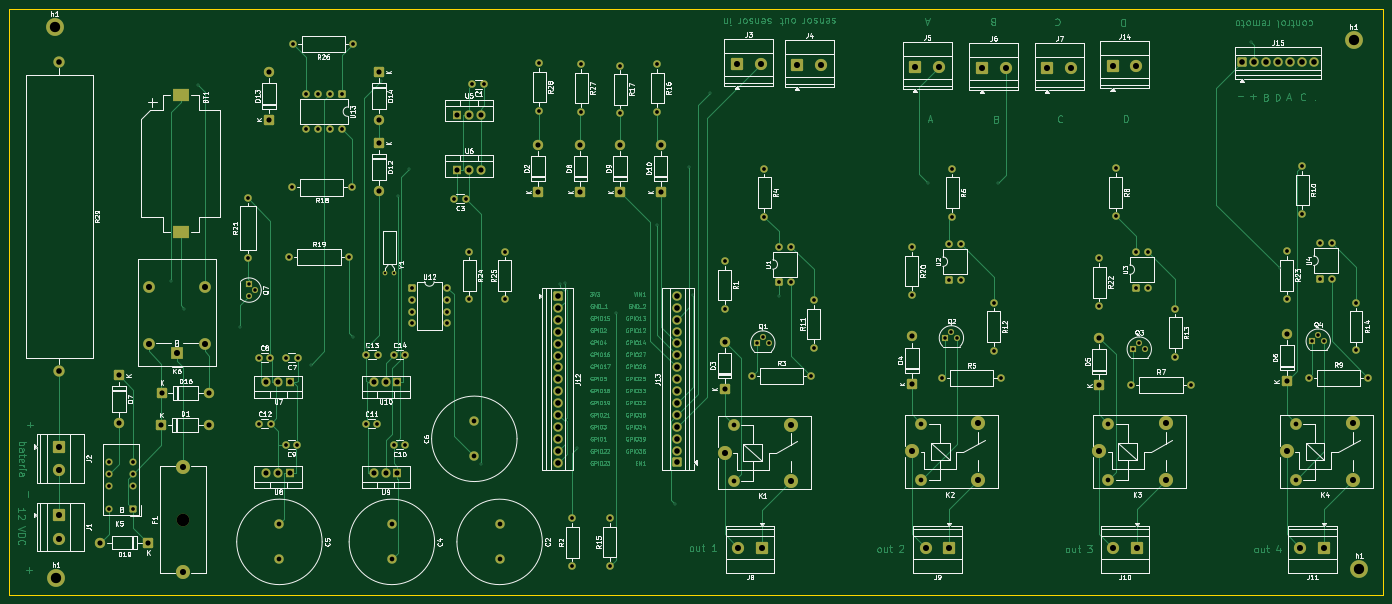
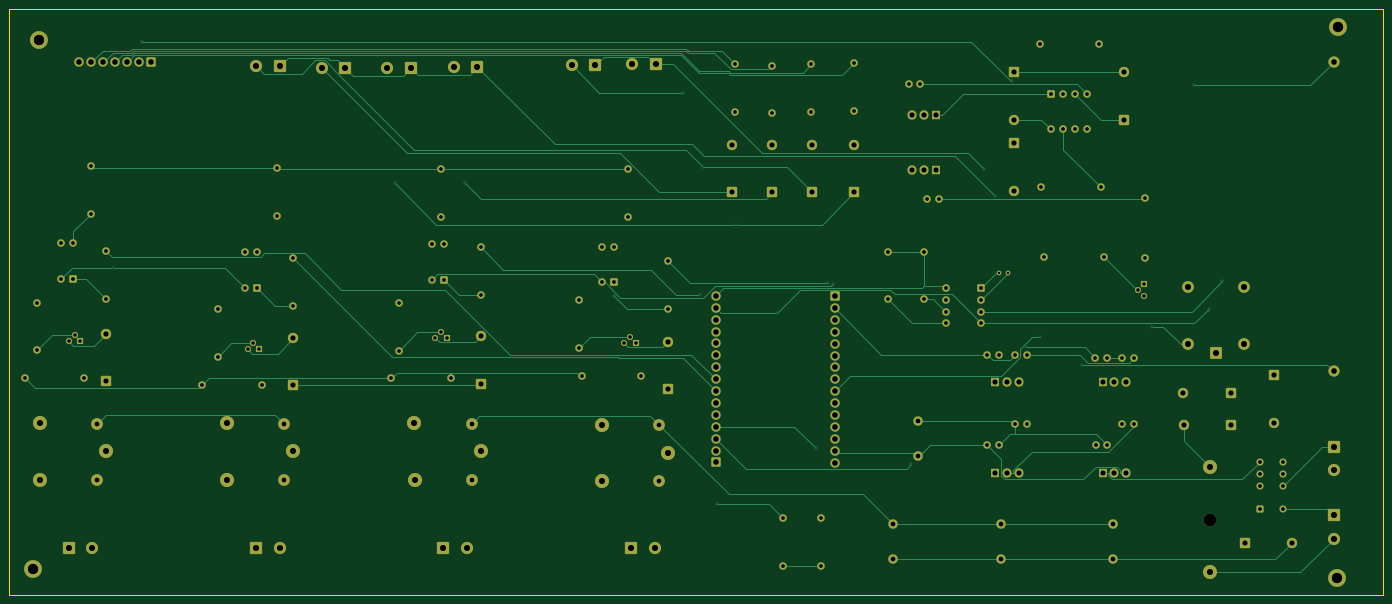
Circuit board: 11 layer files. Board 293.3 x 125.0 mm.
- bottom_copper: Panel_PCB-B_Cu.gbr (40077 bytes)
- bottom_mask: Panel_PCB-B_Mask.gbr (12264 bytes)
- paste: Panel_PCB-B_Paste.gbr (492 bytes)
- bottom_silk: Panel_PCB-B_Silkscreen.gbr (493 bytes)
- outline: Panel_PCB-Edge_Cuts.gbr (646 bytes)
- top_copper: Panel_PCB-F_Cu.gbr (155248 bytes)
- top_mask: Panel_PCB-F_Mask.gbr (12364 bytes)
- paste: Panel_PCB-F_Paste.gbr (592 bytes)
- top_silk: Panel_PCB-F_Silkscreen.gbr (163839 bytes)
- drill: Panel_PCB-NPTH.drl (386 bytes)
- drill: Panel_PCB-PTH.drl (4947 bytes)

=== bottom_copper: Panel_PCB-B_Cu.gbr (40077 bytes, source omitted) ===
=== bottom_mask: Panel_PCB-B_Mask.gbr (12264 bytes, source omitted) ===
=== paste: Panel_PCB-B_Paste.gbr ===
%TF.GenerationSoftware,KiCad,Pcbnew,9.0.9-9.0.9~ubuntu24.04.1*%
%TF.CreationDate,2026-08-30T22:08:17-06:00*%
%TF.ProjectId,Panel_PCB,50616e65-6c5f-4504-9342-2e6b69636164,rev?*%
%TF.SameCoordinates,Original*%
%TF.FileFunction,Paste,Bot*%
%TF.FilePolarity,Positive*%
%FSLAX46Y46*%
G04 Gerber Fmt 4.6, Leading zero omitted, Abs format (unit mm)*
G04 Created by KiCad (PCBNEW 9.0.9-9.0.9~ubuntu24.04.1) date 2026-08-30 22:08:17*
%MOMM*%
%LPD*%
G01*
G04 APERTURE LIST*
G04 APERTURE END LIST*
M02*

=== bottom_silk: Panel_PCB-B_Silkscreen.gbr ===
%TF.GenerationSoftware,KiCad,Pcbnew,9.0.9-9.0.9~ubuntu24.04.1*%
%TF.CreationDate,2026-08-30T22:08:17-06:00*%
%TF.ProjectId,Panel_PCB,50616e65-6c5f-4504-9342-2e6b69636164,rev?*%
%TF.SameCoordinates,Original*%
%TF.FileFunction,Legend,Bot*%
%TF.FilePolarity,Positive*%
%FSLAX46Y46*%
G04 Gerber Fmt 4.6, Leading zero omitted, Abs format (unit mm)*
G04 Created by KiCad (PCBNEW 9.0.9-9.0.9~ubuntu24.04.1) date 2026-08-30 22:08:17*
%MOMM*%
%LPD*%
G01*
G04 APERTURE LIST*
G04 APERTURE END LIST*
M02*

=== outline: Panel_PCB-Edge_Cuts.gbr ===
%TF.GenerationSoftware,KiCad,Pcbnew,9.0.9-9.0.9~ubuntu24.04.1*%
%TF.CreationDate,2026-08-30T22:08:18-06:00*%
%TF.ProjectId,Panel_PCB,50616e65-6c5f-4504-9342-2e6b69636164,rev?*%
%TF.SameCoordinates,Original*%
%TF.FileFunction,Profile,NP*%
%FSLAX46Y46*%
G04 Gerber Fmt 4.6, Leading zero omitted, Abs format (unit mm)*
G04 Created by KiCad (PCBNEW 9.0.9-9.0.9~ubuntu24.04.1) date 2026-08-30 22:08:18*
%MOMM*%
%LPD*%
G01*
G04 APERTURE LIST*
%TA.AperFunction,Profile*%
%ADD10C,0.050000*%
%TD*%
G04 APERTURE END LIST*
D10*
X-70650000Y14000000D02*
X222650000Y14000000D01*
X222650000Y-111000000D01*
X-70650000Y-111000000D01*
X-70650000Y14000000D01*
M02*

=== top_copper: Panel_PCB-F_Cu.gbr (155248 bytes, source omitted) ===
=== top_mask: Panel_PCB-F_Mask.gbr (12364 bytes, source omitted) ===
=== paste: Panel_PCB-F_Paste.gbr ===
%TF.GenerationSoftware,KiCad,Pcbnew,9.0.9-9.0.9~ubuntu24.04.1*%
%TF.CreationDate,2026-08-30T22:08:17-06:00*%
%TF.ProjectId,Panel_PCB,50616e65-6c5f-4504-9342-2e6b69636164,rev?*%
%TF.SameCoordinates,Original*%
%TF.FileFunction,Paste,Top*%
%TF.FilePolarity,Positive*%
%FSLAX46Y46*%
G04 Gerber Fmt 4.6, Leading zero omitted, Abs format (unit mm)*
G04 Created by KiCad (PCBNEW 9.0.9-9.0.9~ubuntu24.04.1) date 2026-08-30 22:08:17*
%MOMM*%
%LPD*%
G01*
G04 APERTURE LIST*
%ADD10R,3.600000X2.600000*%
G04 APERTURE END LIST*
D10*
%TO.C,BT1*%
X-34100000Y-4300000D03*
X-34100000Y-33600000D03*
%TD*%
M02*

=== top_silk: Panel_PCB-F_Silkscreen.gbr (163839 bytes, source omitted) ===
=== drill: Panel_PCB-NPTH.drl ===
M48
; DRILL file {KiCad 9.0.9-9.0.9~ubuntu24.04.1} date 2026-08-30T22:08:39-0600
; FORMAT={-:-/ absolute / metric / decimal}
; #@! TF.CreationDate,2026-08-30T22:08:39-06:00
; #@! TF.GenerationSoftware,Kicad,Pcbnew,9.0.9-9.0.9~ubuntu24.04.1
; #@! TF.FileFunction,NonPlated,1,2,NPTH
FMAT,2
METRIC
; #@! TA.AperFunction,NonPlated,NPTH,ComponentDrill
T1C2.700
%
G90
G05
T1
X-33.6Y-95.0
M30

=== drill: Panel_PCB-PTH.drl ===
M48
; DRILL file {KiCad 9.0.9-9.0.9~ubuntu24.04.1} date 2026-08-30T22:08:39-0600
; FORMAT={-:-/ absolute / metric / decimal}
; #@! TF.CreationDate,2026-08-30T22:08:39-06:00
; #@! TF.GenerationSoftware,Kicad,Pcbnew,9.0.9-9.0.9~ubuntu24.04.1
; #@! TF.FileFunction,Plated,1,2,PTH
FMAT,2
METRIC
; #@! TA.AperFunction,Plated,PTH,ViaDrill
T1C0.300
; #@! TA.AperFunction,Plated,PTH,ComponentDrill
T2C0.500
; #@! TA.AperFunction,Plated,PTH,ComponentDrill
T3C0.750
; #@! TA.AperFunction,Plated,PTH,ComponentDrill
T4C0.800
; #@! TA.AperFunction,Plated,PTH,ComponentDrill
T5C1.000
; #@! TA.AperFunction,Plated,PTH,ComponentDrill
T6C1.100
; #@! TA.AperFunction,Plated,PTH,ComponentDrill
T7C1.200
; #@! TA.AperFunction,Plated,PTH,ComponentDrill
T8C1.300
; #@! TA.AperFunction,Plated,PTH,ComponentDrill
T9C2.200
%
G90
G05
T1
X-36.225Y-44.098
X-33.332Y-50.008
X-30.319Y-2.293
X-21.334Y-53.84
X-6.36Y-61.913
X2.625Y-55.951
X5.62Y-58.221
X8.615Y-1.401
X12.244Y-25.874
X14.605Y-20.179
X30.119Y-83.166
X46.849Y-44.718
X47.947Y-44.419
X50.543Y-79.799
X58.845Y-50.889
X67.638Y-32.103
X71.508Y-91.724
X74.503Y-19.77
X75.301Y-47.008
X78.886Y-3.859
X93.622Y-47.276
X125.416Y-23.16
X140.391Y-23.16
X194.299Y7.049
X200.48Y-41.238
T2
X9.55Y-42.255
X11.45Y-42.255
T3
X-19.47Y-44.73
X-19.47Y-47.27
X-18.2Y-46.0
X88.9Y-57.3
X90.17Y-56.03
X91.44Y-57.3
X129.16Y-56.2
X130.43Y-54.93
X131.7Y-56.2
X169.26Y-58.6
X170.53Y-57.33
X171.8Y-58.6
X207.46Y-56.9
X208.73Y-55.63
X210.0Y-56.9
T4
X-49.3Y-82.64
X-49.3Y-85.18
X-49.3Y-87.72
X-49.3Y-92.8
X-44.22Y-82.64
X-44.22Y-85.18
X-44.22Y-87.72
X-44.22Y-92.8
X-19.7Y-26.4
X-19.7Y-39.1
X-17.45Y-60.4
X-17.4Y-74.5
X-14.95Y-60.4
X-14.9Y-74.5
X-11.7Y-79.0
X-11.6Y-60.4
X-10.9Y-38.9
X-10.3Y-24.1
X-10.0Y6.5
X-9.2Y-79.0
X-9.1Y-60.4
X-7.34Y-4.1
X-7.34Y-11.72
X-4.8Y-4.1
X-4.8Y-11.72
X-2.26Y-4.1
X-2.26Y-11.72
X0.28Y-4.1
X0.28Y-11.72
X1.8Y-38.9
X2.4Y-24.1
X2.7Y6.5
X5.4Y-74.5
X5.5Y-59.8
X7.9Y-74.5
X8.0Y-59.8
X11.4Y-59.8
X11.4Y-79.0
X13.9Y-59.8
X13.9Y-79.0
X15.2Y-45.5
X15.2Y-48.04
X15.2Y-50.58
X15.2Y-53.12
X22.82Y-45.5
X22.82Y-48.04
X22.82Y-50.58
X22.82Y-53.12
X24.3Y-26.5
X26.8Y-26.5
X27.5Y-37.84
X27.5Y-48.0
X28.2Y-2.1
X30.7Y-2.1
X35.1Y-37.84
X35.1Y-48.0
X42.46Y2.41
X42.46Y-7.75
X49.5Y-94.74
X49.5Y-104.9
X51.46Y2.21
X51.46Y-7.95
X57.5Y-94.7
X57.5Y-104.86
X59.76Y1.91
X59.76Y-8.25
X67.66Y2.21
X67.66Y-7.95
X82.0Y-39.84
X82.0Y-50.0
X87.8Y-64.3
X90.5Y-20.14
X90.5Y-30.3
X93.635Y-36.73
X93.635Y-44.35
X96.175Y-36.73
X96.175Y-44.35
X100.5Y-64.3
X101.0Y-48.14
X101.0Y-58.3
X122.0Y-36.84
X122.0Y-47.0
X128.4Y-64.8
X129.935Y-36.13
X129.935Y-43.75
X130.6Y-20.14
X130.6Y-30.3
X132.475Y-36.13
X132.475Y-43.75
X139.5Y-48.74
X139.5Y-58.9
X141.1Y-64.8
X162.0Y-39.24
X162.0Y-49.4
X165.5Y-20.04
X165.5Y-30.2
X168.8Y-66.2
X169.835Y-37.83
X169.835Y-45.45
X172.375Y-37.83
X172.375Y-45.45
X178.2Y-50.04
X178.2Y-60.2
X181.5Y-66.2
X202.0Y-37.74
X202.0Y-47.9
X205.3Y-19.54
X205.3Y-29.7
X206.7Y-64.7
X209.065Y-35.93
X209.065Y-43.55
X211.605Y-35.93
X211.605Y-43.55
X216.8Y-48.72
X216.8Y-58.88
X219.4Y-64.7
T5
X-13.0Y-96.0
X-13.0Y-103.5
X11.0Y-96.0
X11.0Y-103.5
X28.6Y-74.0
X28.6Y-81.5
X34.0Y-96.0
X34.0Y-103.5
X83.95Y-74.75
X83.95Y-86.75
X123.95Y-74.5
X123.95Y-86.5
X163.95Y-74.5
X163.95Y-86.5
X203.95Y-74.5
X203.95Y-86.5
T6
X-51.2Y-99.9
X-47.3Y-64.2
X-47.3Y-74.36
X-41.04Y-99.9
X-38.2Y-74.8
X-38.1Y-67.9
X-28.04Y-74.8
X-27.94Y-67.9
X-15.78Y-65.7
X-15.78Y-85.0
X-15.22Y0.54
X-15.22Y-9.62
X-13.24Y-65.7
X-13.24Y-85.0
X-10.7Y-65.7
X-10.7Y-85.0
X7.12Y-65.7
X7.12Y-85.0
X8.18Y0.54
X8.18Y-9.62
X8.18Y-14.66
X8.18Y-24.82
X9.66Y-65.7
X9.66Y-85.0
X12.2Y-65.7
X12.2Y-85.0
X24.9Y-8.6
X24.9Y-20.4
X27.44Y-8.6
X27.44Y-20.4
X29.98Y-8.6
X29.98Y-20.4
X42.26Y-14.94
X42.26Y-25.1
X51.26Y-14.94
X51.26Y-25.1
X59.76Y-14.94
X59.76Y-25.1
X68.36Y-14.94
X68.36Y-25.1
X82.0Y-57.0
X82.0Y-67.16
X122.0Y-55.9
X122.0Y-66.06
X162.0Y-56.2
X162.0Y-66.36
X202.0Y-55.34
X202.0Y-65.5
T7
X-60.0Y2.74
X-60.0Y-63.3
X46.5Y-47.28
X46.5Y-49.82
X46.5Y-52.36
X46.5Y-54.9
X46.5Y-57.44
X46.5Y-59.98
X46.5Y-62.52
X46.5Y-65.06
X46.5Y-67.6
X46.5Y-70.14
X46.5Y-72.68
X46.5Y-75.22
X46.5Y-77.76
X46.5Y-80.3
X46.5Y-82.84
X71.9Y-47.24
X71.9Y-49.78
X71.9Y-52.32
X71.9Y-54.86
X71.9Y-57.4
X71.9Y-59.94
X71.9Y-62.48
X71.9Y-65.02
X71.9Y-67.56
X71.9Y-70.1
X71.9Y-72.64
X71.9Y-75.18
X71.9Y-77.72
X71.9Y-80.26
X71.9Y-82.8
X192.5Y2.6
X195.04Y2.6
X197.58Y2.6
X200.12Y2.6
X202.66Y2.6
X205.2Y2.6
X207.74Y2.6
T8
X-60.0Y-79.4
X-60.0Y-84.48
X-60.0Y-94.0
X-60.0Y-99.08
X-40.9Y-45.3
X-40.9Y-57.5
X-34.9Y-59.5
X-33.6Y-83.75
X-33.6Y-106.25
X-28.9Y-45.3
X-28.9Y-57.5
X82.0Y-80.7
X84.62Y2.2
X84.92Y-101.0
X89.7Y2.2
X90.0Y-101.0
X96.15Y-86.75
X96.2Y-74.7
X97.54Y2.0
X102.62Y2.0
X122.0Y-80.45
X122.74Y1.6
X124.92Y-101.0
X127.82Y1.6
X130.0Y-101.0
X136.15Y-86.5
X136.2Y-74.45
X136.94Y1.4
X142.02Y1.4
X150.92Y1.4
X156.0Y1.4
X162.0Y-80.45
X164.82Y1.8
X164.92Y-101.0
X169.9Y1.8
X170.0Y-101.0
X176.15Y-86.5
X176.2Y-74.45
X202.0Y-80.45
X204.92Y-101.0
X210.0Y-101.0
X216.15Y-86.5
X216.2Y-74.45
T9
X-61.0Y10.1
X-60.7Y-107.5
X216.3Y7.3
X217.5Y-105.5
M30
